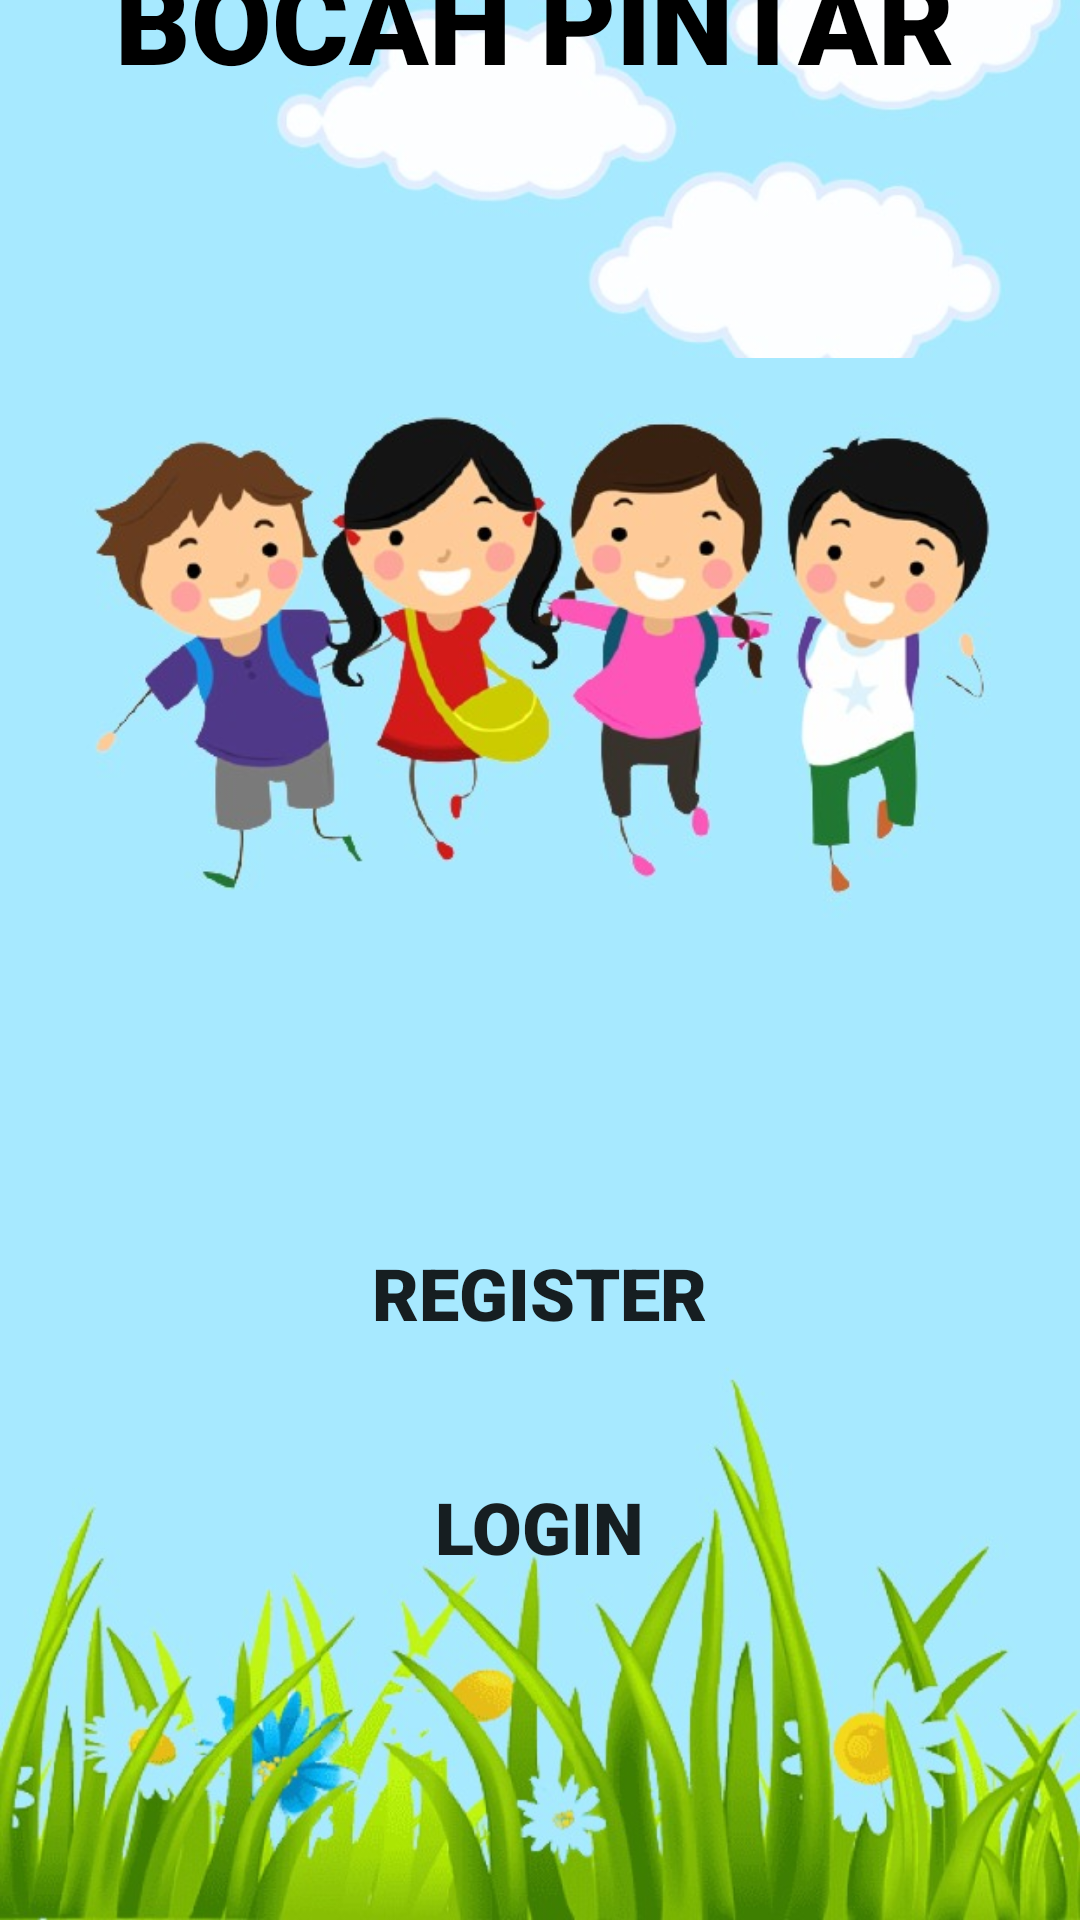

The Android layout XML behind this screen, and the referenced resources:
<!-- AndroidManifest.xml: application theme Theme.BocaahPintar -->
<!-- res/layout/activity_main15.xml -->
<?xml version="1.0" encoding="utf-8"?>
<androidx.constraintlayout.widget.ConstraintLayout xmlns:android="http://schemas.android.com/apk/res/android"
    xmlns:app="http://schemas.android.com/apk/res-auto"
    xmlns:tools="http://schemas.android.com/tools"
    android:layout_width="match_parent"
    android:layout_height="match_parent"
    android:background="@drawable/bgnew"
    tools:context=".MainActivity">

    <TextView
        android:id="@+id/textView3"
        android:layout_width="281dp"
        android:layout_height="66dp"
        android:fontFamily="sans-serif-black"
        android:text="BOCAH PINTAR"
        android:textColor="@color/black"
        android:textSize="28sp"
        app:autoSizeTextType="uniform"
        app:layout_constraintBottom_toTopOf="@+id/imageView25"
        app:layout_constraintEnd_toEndOf="parent"
        app:layout_constraintHorizontal_bias="0.484"
        app:layout_constraintStart_toStartOf="parent" />

    <Button
        android:id="@+id/login_utama"
        android:layout_width="278dp"
        android:layout_height="62dp"
        android:layout_marginBottom="100dp"
        android:background="@drawable/custom_button"
        android:fontFamily="sans-serif-black"
        android:onClick="login"
        android:text="LOGIN"
        android:textSize="24sp"
        app:layout_constraintBottom_toBottomOf="parent"
        app:layout_constraintEnd_toEndOf="parent"
        app:layout_constraintHorizontal_bias="0.496"
        app:layout_constraintStart_toStartOf="parent" />



    <ImageView
        android:id="@+id/imageView25"
        android:layout_width="408dp"
        android:layout_height="354dp"
        app:layout_constraintBottom_toTopOf="@+id/reg_utama"
        app:layout_constraintEnd_toEndOf="parent"
        app:layout_constraintStart_toStartOf="parent"
        app:srcCompat="@drawable/anak" />

    <Button
        android:id="@+id/reg_utama"
        android:layout_width="278dp"
        android:layout_height="62dp"
        android:layout_marginBottom="16dp"
        android:background="@drawable/custom_button"
        android:fontFamily="sans-serif-black"
        android:text="@string/register"
        android:textSize="24sp"
        android:onClick="register"
        app:layout_constraintBottom_toTopOf="@+id/login_utama"
        app:layout_constraintEnd_toEndOf="parent"
        app:layout_constraintHorizontal_bias="0.496"
        app:layout_constraintStart_toStartOf="parent" />

</androidx.constraintlayout.widget.ConstraintLayout>
<!-- resources referenced by this layout -->
<resources>
  <!-- drawable anak: jpeg bitmap (drawable, 39405 bytes) -->
  <!-- drawable bgnew: jpeg bitmap (drawable, 68072 bytes) -->
  <string name="register">REGISTER</string>
  <style name="Theme.BocaahPintar" parent="Theme.MaterialComponents.DayNight.DarkActionBar">
          
          <item name="colorPrimary">@color/purple_500</item>
          <item name="colorPrimaryVariant">@color/purple_700</item>
          <item name="colorOnPrimary">@color/white</item>
          
          <item name="colorSecondary">@color/teal_200</item>
          <item name="colorSecondaryVariant">@color/teal_700</item>
          <item name="colorOnSecondary">@color/black</item>
          
          <item name="android:statusBarColor" tools:targetApi="l">?attr/colorPrimaryVariant</item>
          
      </style>
  <!-- not gathered from this repository: default colours our renderer supplied (Android Studio template values) -->
  <color name="purple_500">#FF6200EE</color>
  <color name="purple_700">#FF3700B3</color>
  <color name="teal_200">#FF03DAC5</color>
  <color name="teal_700">#FF018786</color>
  <color name="black">#FF000000</color>
  <color name="white">#FFFFFFFF</color>
</resources>
